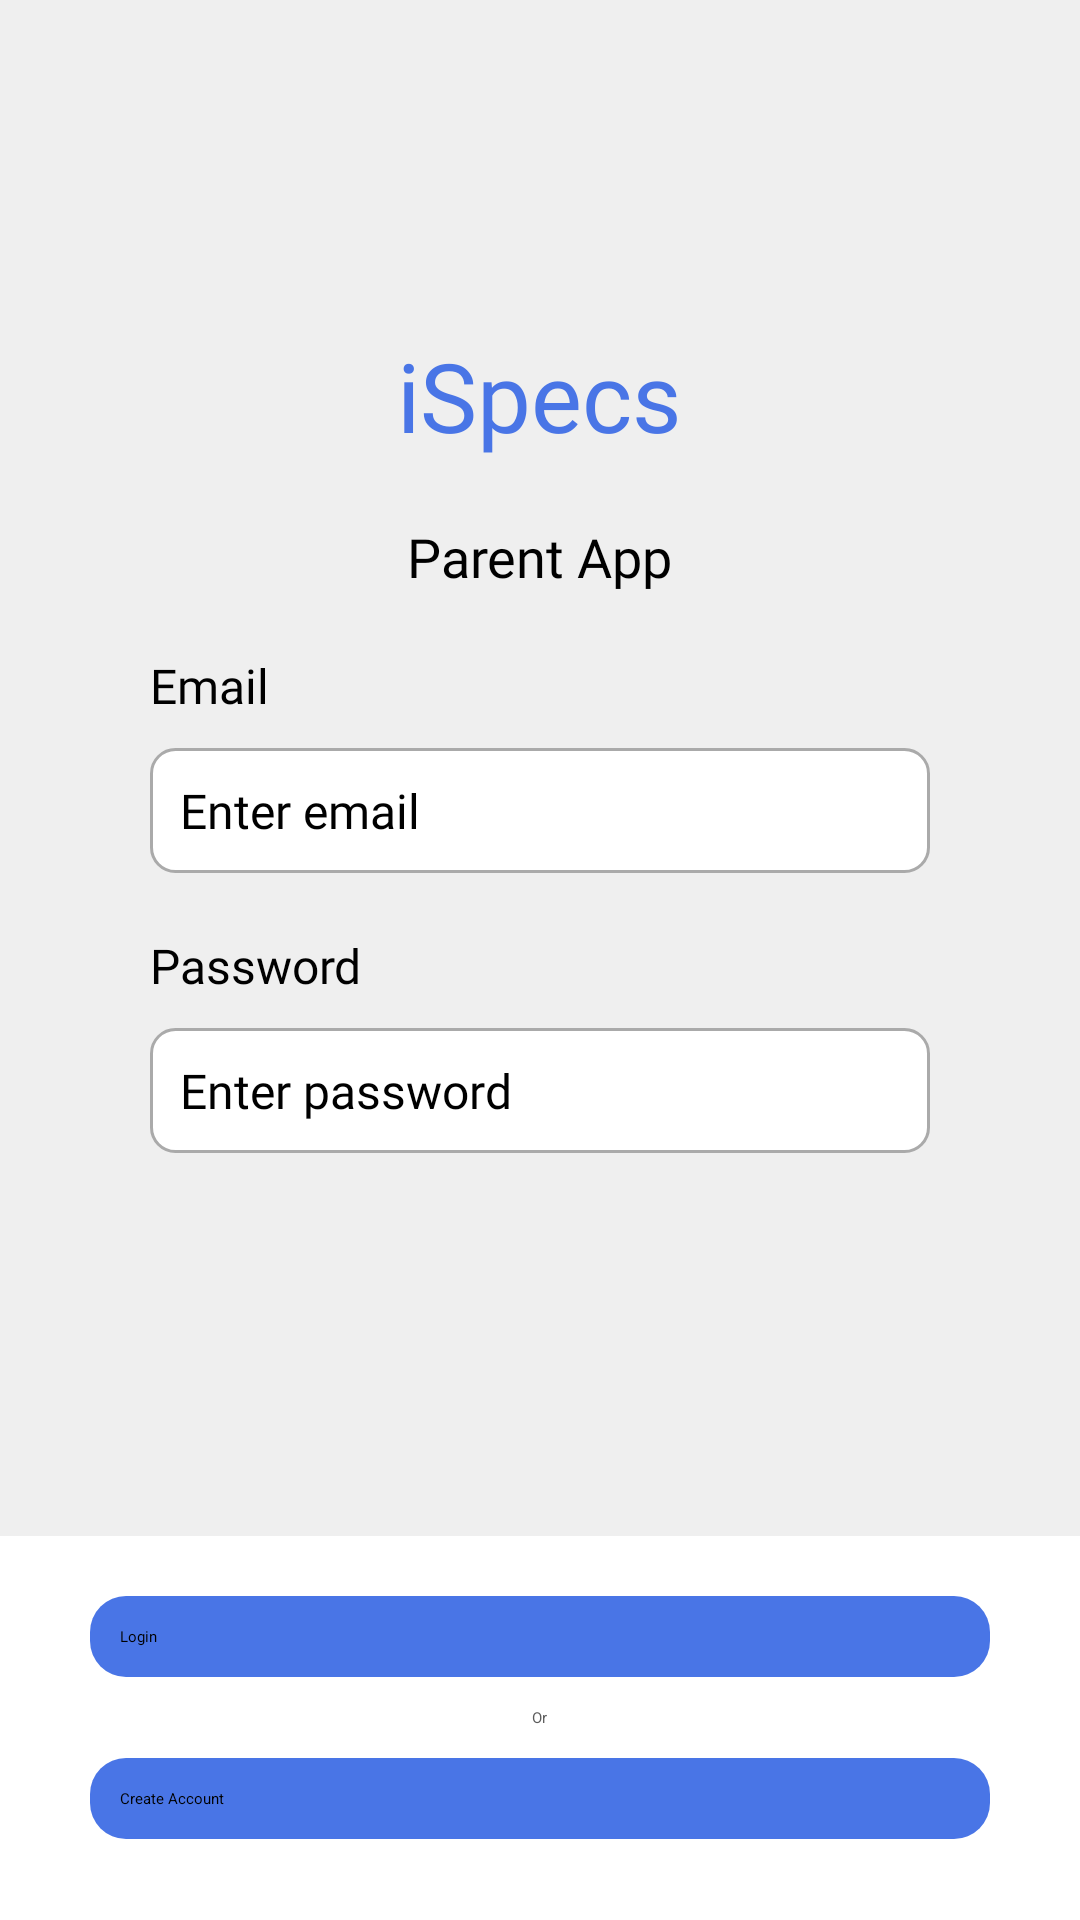

Reconstruct the res/layout file that produces this screen, plus the resources it refers to.
<!-- AndroidManifest.xml: application theme Theme.ISpecsParentApp -->
<!-- res/layout/activity_login.xml -->
<?xml version="1.0" encoding="utf-8"?>
<RelativeLayout
    xmlns:android="http://schemas.android.com/apk/res/android"
    xmlns:tools="http://schemas.android.com/tools"
    android:layout_width="match_parent"
    android:layout_height="match_parent"
    tools:context=".LoginActivity">

    <LinearLayout
        android:layout_width="match_parent"
        android:layout_height="wrap_content"
        android:orientation="vertical"
        android:gravity="center"
        android:paddingRight="50dp"
        android:paddingLeft="50dp"
        android:layout_marginBottom="20dp"
        android:layout_alignParentTop="true"
        android:layout_above="@+id/login_btn"
        android:background="@color/gray_bg">

        <TextView
            android:layout_width="wrap_content"
            android:layout_height="wrap_content"
            android:textColor="@color/primary"
            android:text="iSpecs"
            android:textSize="32sp"
            android:fontFamily="@font/roboto_medium"
            />

        <TextView
            android:layout_width="wrap_content"
            android:layout_height="wrap_content"
            android:textColor="@color/black"
            android:text="Parent App"
            android:textSize="18sp"
            android:layout_marginTop="20dp"
            android:fontFamily="@font/roboto_regular"
            />



        <LinearLayout
            android:layout_width="wrap_content"
            android:layout_height="wrap_content"
            android:orientation="vertical"
            android:minWidth="300dp"
            android:layout_marginTop="20dp">
            <TextView
                android:layout_width="wrap_content"
                android:layout_height="wrap_content"
                android:text="Email"
                android:textColor="@color/black"
                android:textSize="16sp"
                android:fontFamily="@font/roboto_regular"
                />
            <EditText
                android:layout_width="match_parent"
                android:layout_height="wrap_content"
                android:background="@drawable/rounded_edittext"
                android:hint="Enter email"
                android:padding="10dp"
                android:id="@+id/editTextEmail"
                android:textSize="16sp"
                android:layout_marginTop="10dp"
                android:fontFamily="@font/roboto_regular"
                android:imeOptions="actionNext"
                android:inputType="textEmailAddress"
                />
        </LinearLayout>

        <LinearLayout
            android:layout_width="wrap_content"
            android:layout_height="wrap_content"
            android:orientation="vertical"
            android:minWidth="300dp"
            android:layout_marginTop="20dp">
            <TextView
                android:layout_width="wrap_content"
                android:layout_height="wrap_content"
                android:text="Password"
                android:textColor="@color/black"
                android:textSize="16sp"
                android:fontFamily="@font/roboto_regular"
                />
            <EditText
                android:layout_width="match_parent"
                android:layout_height="wrap_content"
                android:background="@drawable/rounded_edittext"
                android:hint="Enter password"
                android:padding="10dp"
                android:textSize="16sp"
                android:id="@+id/editTextPassword"
                android:layout_marginTop="10dp"
                android:fontFamily="@font/roboto_regular"
                android:imeOptions="actionDone"
                android:inputType="textPassword"/>
        </LinearLayout>

        <LinearLayout
            android:layout_width="match_parent"
            android:layout_height="wrap_content"
            android:gravity="right"
            android:layout_marginTop="10dp">

            <TextView
                android:layout_width="wrap_content"
                android:layout_height="wrap_content"
                android:text="Forgot password?"
                android:layout_gravity="right"
                android:visibility="invisible"
                />
        </LinearLayout>

    </LinearLayout>

    <Button
        android:layout_width="wrap_content"
        android:layout_height="wrap_content"
        android:id="@+id/login_btn"
        android:background="@drawable/rounded_button"
        android:text="Login"
        android:fontFamily="@font/roboto_regular"
        android:layout_above="@+id/or_txt"
        android:layout_marginBottom="10dp"
        android:minWidth="300dp"
        android:layout_centerHorizontal="true"
        />

    <TextView
        android:layout_width="wrap_content"
        android:layout_height="wrap_content"
        android:text="Or"
        android:textColor="@color/dark_gray"
        android:layout_centerHorizontal="true"
        android:layout_above="@+id/register_btn"
        android:id="@+id/or_txt"
        android:layout_marginBottom="10dp"
        />

    <Button
        android:layout_width="wrap_content"
        android:layout_height="wrap_content"
        android:text="Create Account"
        android:layout_above="@+id/version_txt"
        android:background="@drawable/rounded_button"
        android:layout_centerHorizontal="true"
        android:layout_marginBottom="10dp"
        android:id="@+id/register_btn"
        android:minWidth="300dp"
        />

    <TextView
        android:layout_width="wrap_content"
        android:layout_height="wrap_content"
        android:textColor="@color/black"
        android:text=""
        android:id="@+id/version_txt"
        android:layout_alignParentBottom="true"
        android:layout_centerHorizontal="true"
        android:layout_marginBottom="10dp"/>

</RelativeLayout>
<!-- resources referenced by this layout -->
<resources>
  <color name="black">#FF000000</color>
  <color name="dark_gray">#5B5B5B</color>
  <color name="gray_bg">#EFEFEF</color>
  <color name="primary">#4975E6</color>
  <!-- drawable rounded_button (drawable) -->
  <?xml version="1.0" encoding="utf-8"?>
  <shape xmlns:android="http://schemas.android.com/apk/res/android">
      <solid android:color="@color/primary" /> 
  
      <corners android:radius="12dp" /> 
  
      <padding
          android:left="10dp"
          android:top="10dp"
          android:right="10dp"
          android:bottom="10dp" />
  </shape>
  <!-- drawable rounded_edittext (drawable) -->
  <?xml version="1.0" encoding="utf-8"?>
  <shape xmlns:android="http://schemas.android.com/apk/res/android">
      <solid android:color="@android:color/white" />
  
      <stroke
          android:width="1dp"
          android:color="@android:color/darker_gray" />
  
      <corners android:radius="8dp" />
  </shape>
  <style name="Theme.ISpecsParentApp" parent="Theme.MaterialComponents.Light.NoActionBar">
          
          <item name="colorPrimary">@color/primary</item>
          <item name="colorPrimaryVariant">@color/primary</item>
          <item name="colorOnPrimary">@color/white</item>
          
          <item name="colorSecondary">@color/primary</item>
          <item name="colorSecondaryVariant">@color/primary</item>
          <item name="colorOnSecondary">@color/black</item>
          
          <item name="android:statusBarColor">?attr/colorPrimaryVariant</item>
          
      </style>
  <color name="white">#FFFFFFFF</color>
</resources>
